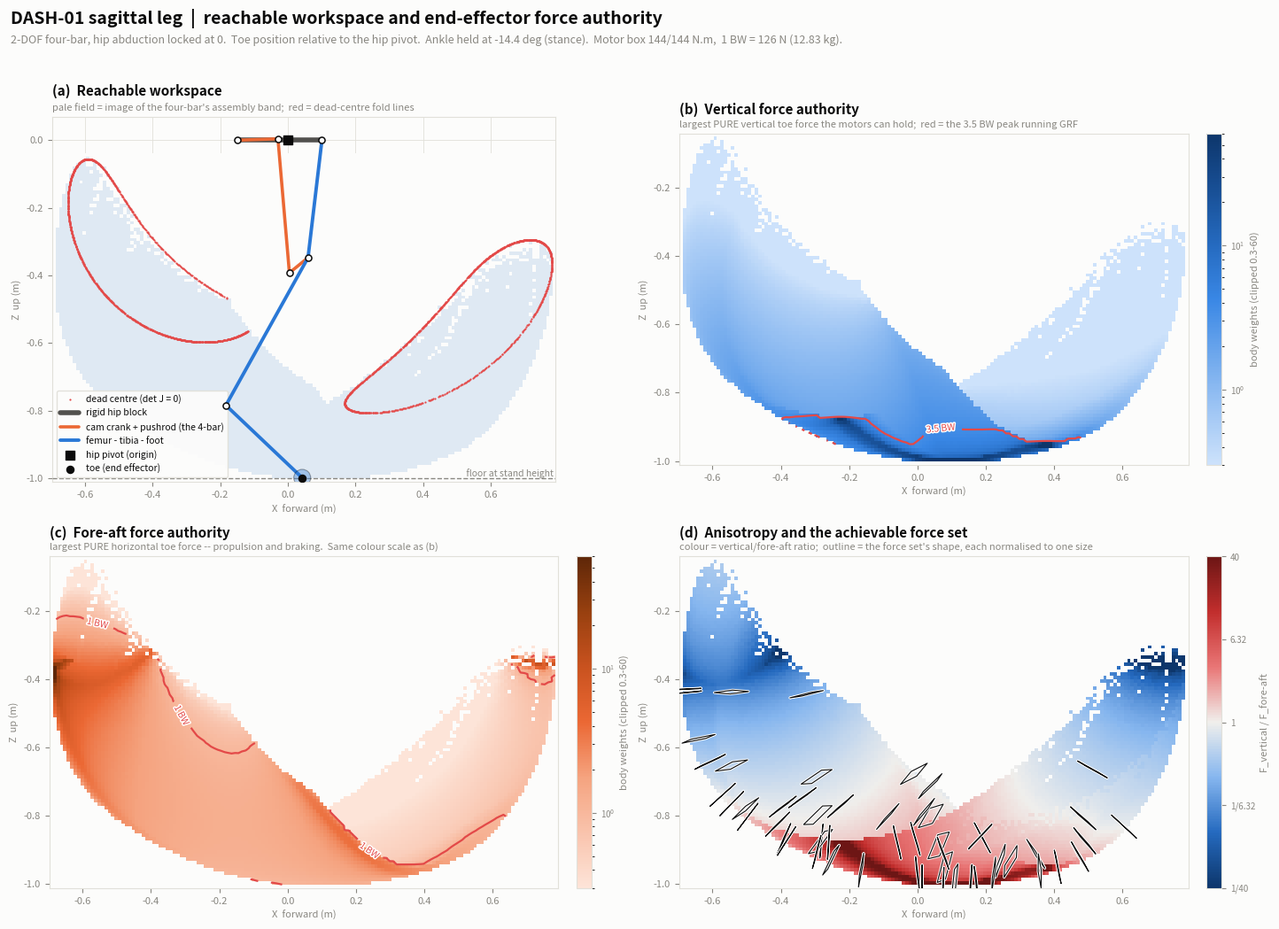

The script that saved this image:
"""
DASH-01 sagittal leg -- reachable foot workspace and end-effector FORCE AUTHORITY.

    python plot_reachability.py                 # writes _reachability.png
    python plot_reachability.py --self-test     # verify the model against known values
    python plot_reachability.py --show          # open an interactive window

STANDALONE BY DESIGN. This script reads no model file, no meshes and does not import
MuJoCo. The linkage is written out numerically in section 1 as six 2-D vectors and two
frame offsets, each annotated with the line of `dash01.xml` it was transcribed from. Only
numpy and matplotlib are required. (The previous version of this file drove a MuJoCo
model through Newton iterations; it needed `dash01.xml` plus 13 STL meshes on a hard-coded
relative path that no longer exists in this repo, and it carried a silent bug -- it wrote
`qpos[3] = 1.0` intending a free-joint quaternion, but this model's base is six scalar
joints, so `qpos[3]` is `base_roll` and every published number was measured with the leg
rolled 57 degrees out of the sagittal plane. Neither failure mode can exist here: there is
no external state and no base to mis-set.)


WHAT IS BEING MODELLED
----------------------
One leg of DASH-01, in the sagittal (X-Z) plane, with hip abduction held at zero so the
leg cannot leave that plane. Two motors move it:

    cam    -- a CRANK on the hip. It does not drive a joint directly; it drives the knee
              through a pushrod, so the knee is an OUTPUT, not an input.
    thigh  -- swings the thigh (femur) about the hip.

cam, thigh, the passive pushrod and the passive knee form a planar CLOSED LOOP -- a
four-bar. Four joints, two of them actuated, minus two loop-closure equations, leaves
mobility 2. That is the single fact that makes this leg interesting and it drives
everything below:

  * The two motors are NOT independently free. Loop closure requires two circles (the
    pushrod tip about the pushrod joint; the shin's anchor stub about the knee) to
    intersect. They only do so over a diagonal BAND of (cam, thigh). Outside that band the
    linkage physically cannot be assembled -- those motor commands are impossible, not
    merely unused.
  * The band boundary is the four-bar's DEAD CENTRE: the two circles are tangent, the
    pushrod and the anchor stub are collinear, and the loop Jacobian drops rank. It is
    also exactly where det(d(toe)/d(cam,thigh)) vanishes, so it bounds the reachable foot
    area AND is where force authority blows up to infinity and velocity to zero.
  * Because the leg is a 2-DOF mechanism, the reachable set is the IMAGE of that band. No
    volumetric search is needed, and the outline is the image of the boundary curve.

The end effector is the centre of the toe collision sphere. Everything is reported
RELATIVE TO THE HIP PIVOT, so the results do not depend on how tall the robot stands.


THE MATH, AND WHY IT IS ALL CLOSED FORM
---------------------------------------
1. LOOP CLOSURE.  Given cam, the pushrod joint P is fixed; given thigh, the knee K is
   fixed. The pushrod tip must lie at distance L_PUSH from P and L_ANCHOR from K -- a
   circle-circle intersection, solved algebraically (`_circle_circle`). No Newton
   iteration, no seeding, no convergence failures, no branch drift. The half-chord `h` of
   that intersection is the distance to the dead centre: h = 0 IS the singularity.
   The two roots are the two assembly branches; we keep the one containing the rest pose.

2. THE SINGULARITY CURVE.  Rather than root-finding on a collinearity residual, note that
   assembly requires |K - P| to lie in [|L_PUSH - L_ANCHOR|, L_PUSH + L_ANCHOR]. K lies on
   a circle about the thigh pivot, so the thigh angles that put |K - P| exactly on either
   bound are ANOTHER circle-circle intersection. The boundary is therefore exact and costs
   two closed-form solves per cam angle.

3. THE JACOBIAN.  Analytic, via implicit differentiation of the loop constraint
   g(q_active, q_passive) = 0:

        dq_passive/dq_active = -(dg/dq_passive)^-1 (dg/dq_active)
        J = d(toe)/d(q_active) = partial_active(toe) + partial_passive(toe) * the above

   Every partial of a planar revolute chain is `perp(point - pivot)`, so each block is two
   lines. This carries the four-bar's transmission ratio, which is the whole point -- a
   naive open-chain Jacobian would be wrong by that ratio. det(dg/dq_passive) vanishes
   precisely at h = 0, tying (3) back to (1) and (2). `--self-test` checks the analytic
   J against central differences of the forward map.

4. FORCE AUTHORITY.  Statics: to hold a force F at the toe the motors must supply
   tau = J^T F. Inside the symmetric torque box |tau_i| <= tau_max_i, the largest force
   along a unit direction u is

        f_max(u) = min_i  tau_max_i / |(J^T u)_i|

   The script maps u = vertical and u = fore-aft. The full achievable force set is the
   image of the torque box under J^-T -- a parallelogram, drawn in panel (d).

   Note (J^T u)_i is just the moment arm of that motor about the direction u, so the joint
   with the LARGER arm is the one that binds.


CONVENTIONS
-----------
X is forward, Z is up, origin at the hip pivot; the plot is the robot's left leg seen
from the left, so X runs to the right of the page. Angles in this file are ordinary CCW
angles in the (x, z) plane. MuJoCo's sagittal joints rotate about +-Y, and a +Y rotation
is CLOCKWISE in (x, z), so each joint carries an explicit sign S_* below that converts it.
Getting that sign wrong mirrors the workspace, which is why they are named and asserted
rather than folded into the constants.


MODELLING ASSUMPTIONS (all are choices, all are visible)
--------------------------------------------------------
* Hip abduction is exactly 0. Out-of-plane (true lateral, +-Y) force comes only from the
  hip roll motor and is OUTSIDE this 2-D study. Where this script says "lateral" it means
  fore-aft (X) -- the in-plane horizontal direction that propulsion and braking use.
* The ankle is PASSIVE (a spring in the MJCF, a welded strut on the current hardware), so
  it is not an input. It is held at a fixed angle -- see `--ankle`. The default is the
  loaded-stance angle from the model's own `stand` keyframe, because that is the geometry
  the leg actually has when it is carrying the robot.
* Statics only. No inertia, no motor speed limit, no thermal limit. This BOUNDS
  capability; it says nothing about control, and a force this map calls available may be
  unreachable at speed (torque falls off with rotor speed) or unholdable for long.

LIMITATIONS vs the MuJoCo-backed predecessor (in git history, and in the training/ and
walk_mit/ copies of this filename)
* No SELF-COLLISION check. That needed the mesh hulls. Cells where the pushrod passes
  through the thigh in projection are therefore still drawn as reachable. In practice the
  links sit in slightly different Y planes, so a projected crossing is not automatically a
  collision -- but this script cannot tell you which is which.
* No contact, no gravity, no floor.
* The passive ankle's own strength is NOT modelled here. Under the shipped k=28.65 N.m/rad
  spring, prior statics found the ankle -- not the motors -- is the binding constraint for
  vertical force by roughly 8x. So panel (b) is an upper bound on the leg as a whole
  unless the ankle is a rigid strut. `--ankle-deflect 20` reports that ceiling.
"""

import argparse
import numpy as np

# =============================================================================
# 1.  THE LINKAGE, DEFINED IN 2-D
# =============================================================================
# Transcribed from dash01.xml, LEFT leg, projected onto (X, Z). Y components are dropped:
# every sagittal joint rotates about Y, so no Y coordinate ever changes and the loop
# constraint is a purely planar 2-equation problem. The comment on each line is the MJCF
# element it came from, so this block can be re-derived or re-checked against the CAD.
#
# Frame chain:  hip pivot -> {cam pivot, thigh pivot} -> ... -> toe

HIP_TO_CAM     = np.array([-0.149,     0.0      ])  # <body CamLeftNCS-v1   pos="-0.149 .0519 0">
HIP_TO_THIGH   = np.array([ 0.101,     0.0      ])  # <body ThighLeftNCS-v1 pos="0.101 .0461 0">
CAM_TO_PUSHJ   = np.array([ 0.120,     0.0      ])  # <body PushrodLeftNCS-v1 pos="0.12 .002 0">
PUSHJ_TO_TIP   = np.array([ 0.000743214, -0.397969])  # <site pushrod_tip_L>, in pushrod frame
THIGH_TO_KNEE  = np.array([ 0.0,      -0.350    ])  # <body LegLeftNCS-v1   pos="0 .015 -.35">
KNEE_TO_ANCHOR = np.array([-0.0660502,  0.026337])  # <site leg_anchor_L>,  in shin frame
KNEE_TO_ANKLE  = np.array([-0.500,     0.0      ])  # <body FootLeftNCS-v1  pos="-.5 -.0016 0">
ANKLE_TO_TOE   = np.array([ 0.0,      -0.3115   ])  # <geom foot_L_col      pos="0 0 -.3115">
TOE_RADIUS     = 0.025                              # <geom foot_L_col      size="0.025">

# Fixed frame twists baked into the CAD (MJCF `euler="0 phi 0"`). A +Y euler of phi is a
# CCW rotation of -phi in our (x, z) convention.
PUSH_FRAME = -(-0.18047963198315084)   # pushrod body   euler="0 -0.180480 0"
SHIN_FRAME = -(-1.00038993994430810)   # shin (Leg) body euler="0 -1.000390 0"

# Joint sign: MuJoCo axis "0 1 0" (+Y) is clockwise in (x, z) -> -1;  "0 -1 0" -> +1.
S_CAM   = -1.0   # HipLeftNCS-v1_Revolution-3   axis "0 1 0"
S_THIGH = -1.0   # HipLeftNCS-v1_Revolution-5   axis "0 1 0"
S_KNEE  = +1.0   # ThighLeftNCS-v1_Revolution-7 axis "0 -1 0"   (passive)
S_ANKLE = +1.0   # LegLeftNCS-v1_Revolution-9   axis "0 -1 0"   (passive)
S_PUSH  = +1.0   # CamLeftNCS-v1_Revolution-11  axis "0 -1 0"   (passive; used only by
                 # the self-test -- the forward map solves the tip position geometrically
                 # and never needs the pushrod's own angle)

# Joint travel, from the MJCF `range=` attributes.
CAM_LIMIT   = 1.5      # rad -- but see below: this is a CAD guess, the cam is a crank
THIGH_LIMIT = 1.047    # rad
ANKLE_LIMIT = 1.047    # rad

# Actuator torque box, from <position ... forcerange="-144.5 144.5">. Both hip motors are
# the same AK-series unit, so the box is square.
TAU_CAM   = 144.5      # N.m
TAU_THIGH = 144.5      # N.m

# Passive ankle, from <joint LegLeftNCS-v1_Revolution-9 stiffness="28.65" springref="-0.7">
ANKLE_STIFFNESS = 28.65   # N.m/rad
ANKLE_SPRINGREF = -0.7    # rad, unloaded rest

# The `stand` keyframe. Left-leg qpos slice is (hip_roll, cam, pushrod, thigh, knee, ankle)
# in tree order; ctrl commands thigh to 0.12 and the cam sags to -0.0335 under load.
STAND_CAM, STAND_THIGH = -0.033502, 0.117592
STAND_KNEE, STAND_ANKLE = 0.175174, -0.25218
STAND_PUSH = -0.13113     # the passive pushrod angle in that same keyframe
STAND_BASE_Z = 1.02348    # hip pivot height in that keyframe

# Total model mass: the sum of every <inertial mass=...> in dash01.xml (both legs, torso
# and the four lumped motor bodies). Used only to express force in body weights.
MASS_KG = 12.8275
GRAVITY = 9.81

# Peak vertical ground reaction force a running gait needs, in body weights. Drawn as a
# requirement contour on the force panels.
GRF_TARGET_BW = 3.5

# ---- derived scalars: lengths and in-frame direction angles ------------------
_len = lambda v: float(np.hypot(v[0], v[1]))
_dir = lambda v: float(np.arctan2(v[1], v[0]))

L_CRANK,  A_CRANK  = _len(CAM_TO_PUSHJ),   _dir(CAM_TO_PUSHJ)     # 0.1200 m
L_PUSH,   A_PUSH   = _len(PUSHJ_TO_TIP),   _dir(PUSHJ_TO_TIP)     # 0.3980 m
L_THIGH,  A_THIGH  = _len(THIGH_TO_KNEE),  _dir(THIGH_TO_KNEE)    # 0.3500 m
L_ANCHOR, A_ANCHOR = _len(KNEE_TO_ANCHOR), _dir(KNEE_TO_ANCHOR)   # 0.0711 m
L_SHIN,   A_SHIN   = _len(KNEE_TO_ANKLE),  _dir(KNEE_TO_ANKLE)    # 0.5000 m
L_FOOT,   A_FOOT   = _len(ANKLE_TO_TOE),   _dir(ANKLE_TO_TOE)     # 0.3115 m

# Which of the two circle-circle roots is the physical assembly. Fixed at import by
# `_pick_branch()` below: the branch is a global property of the mechanism (you can only
# swap branches by passing through a dead centre), so one sign is valid everywhere.
BRANCH = -1.0


# =============================================================================
# 2.  PLANAR VECTOR HELPERS
# =============================================================================
# All operate on trailing-axis-2 arrays, so every routine below is vectorised over an
# entire (cam, thigh) grid at once.

def _e(a):
    """Unit vector at CCW angle `a`. Shape (..., 2)."""
    a = np.asarray(a, float)
    return np.stack([np.cos(a), np.sin(a)], axis=-1)


def _perp(v):
    """Rotate by +90 deg: (x, z) -> (-z, x).  Note d/dtheta of _e(theta) is _perp(_e(theta)),
    which is why every revolute partial derivative in section 4 is a `_perp`."""
    return np.stack([-v[..., 1], v[..., 0]], axis=-1)


def _cross(a, b):
    return a[..., 0] * b[..., 1] - a[..., 1] * b[..., 0]


def _norm(v):
    return np.hypot(v[..., 0], v[..., 1])


def _angle(v):
    return np.arctan2(v[..., 1], v[..., 0])


def _wrap(a):
    """Wrap to (-pi, pi]."""
    return (np.asarray(a, float) + np.pi) % (2 * np.pi) - np.pi


def _circle_circle(c1, r1, c2, r2, branch):
    """Intersect circle(c1, r1) with circle(c2, r2) in the plane.

    Returns (point, ok, half_chord). `ok` is False where the circles miss (the mechanism
    cannot be assembled). `half_chord` is 0 exactly at tangency -- for the leg's loop that
    is the four-bar DEAD CENTRE, so it doubles as a signed-free distance-to-singularity.
    `branch` (+1/-1) selects which of the two roots to return.
    """
    delta = c2 - c1
    d = _norm(delta)
    ok = (d <= r1 + r2) & (d >= abs(r1 - r2)) & (d > 1e-12)
    safe_d = np.where(ok, d, 1.0)                      # keep the arithmetic finite
    a = (r1 * r1 - r2 * r2 + safe_d * safe_d) / (2.0 * safe_d)
    half_chord = np.sqrt(np.maximum(r1 * r1 - a * a, 0.0))
    u = delta / safe_d[..., None]
    pt = c1 + a[..., None] * u + branch * half_chord[..., None] * _perp(u)
    return pt, ok, np.where(ok, half_chord, np.nan)


# =============================================================================
# 3.  FORWARD KINEMATICS (vectorised, exact)
# =============================================================================

ANKLE_MODES = ("stance", "spring-rest", "parallel-thigh")


def ankle_fixed_angle(mode):
    """The held ankle angle for the two fixed modes."""
    return {"stance": STAND_ANKLE, "spring-rest": ANKLE_SPRINGREF}[mode]


def forward(q_cam, q_thigh, ankle_mode="stance", ankle_angle=None, branch=None):
    """Full pose of the leg for arbitrary-shaped arrays of (cam, thigh) joint angles.

    Returns a dict of (..., 2) points -- `cam_pivot`, `pushrod_joint`, `pushrod_tip`,
    `thigh_pivot`, `knee`, `ankle`, `toe` -- plus:
        ok        (...)  bool, the loop assembles here
        h         (...)  half-chord of the loop closure; 0 at the dead centre
        R_shin    (...)  absolute CCW rotation of the shin body
        q_knee    (...)  the passive knee angle, in MuJoCo's sign convention
        q_ankle   (...)  the held (or solved) ankle angle
        ankle_ok  (...)  the ankle angle is inside its +-1.047 rad travel

    Ankle modes:
        "stance"         hold the loaded-stance angle from the `stand` keyframe (default)
        "spring-rest"    hold the unloaded spring rest angle (-0.7 rad)
        "parallel-thigh" solve the ankle so the foot stays parallel to the thigh. A clean
                         geometric idealisation, but it demands ankle angles that the real
                         joint often cannot reach -- watch `ankle_ok`.
    """
    branch = BRANCH if branch is None else branch
    q_cam, q_thigh = np.broadcast_arrays(np.asarray(q_cam, float),
                                         np.asarray(q_thigh, float))

    # Crank: cam pivot -> pushrod joint. The cam body's own rotation is S_CAM * q_cam.
    P = HIP_TO_CAM + L_CRANK * _e(S_CAM * q_cam + A_CRANK)
    # Femur: thigh pivot -> knee.
    K = HIP_TO_THIGH + L_THIGH * _e(S_THIGH * q_thigh + A_THIGH)

    # Loop closure. The pushrod tip is L_PUSH from the pushrod joint and, because it is
    # pinned to the shin's anchor stub, L_ANCHOR from the knee.
    T, ok, h = _circle_circle(P, L_PUSH, K, L_ANCHOR, branch)

    # The tip's bearing from the knee fixes the shin's absolute orientation -- that is how
    # the cam reaches through the loop and sets the knee.
    R_shin = _angle(T - K) - A_ANCHOR
    ankle = K + L_SHIN * _e(R_shin + A_SHIN)

    if ankle_mode == "parallel-thigh":
        R_foot = S_THIGH * q_thigh              # foot parallel to femur
        q_ankle = _wrap((R_foot - R_shin) / S_ANKLE)
    else:
        held = ankle_fixed_angle(ankle_mode) if ankle_angle is None else float(ankle_angle)
        q_ankle = np.full(R_shin.shape, held)
        R_foot = R_shin + S_ANKLE * q_ankle

    toe = ankle + L_FOOT * _e(R_foot + A_FOOT)
    q_knee = _wrap((R_shin - S_THIGH * q_thigh - SHIN_FRAME) / S_KNEE)

    nan = np.where(ok, 0.0, np.nan)[..., None]
    return dict(
        q_cam=q_cam, q_thigh=q_thigh, ok=ok, h=h,
        cam_pivot=np.broadcast_to(HIP_TO_CAM, P.shape),
        thigh_pivot=np.broadcast_to(HIP_TO_THIGH, K.shape),
        pushrod_joint=P, pushrod_tip=T + nan, knee=K, ankle=ankle + nan, toe=toe + nan,
        R_shin=R_shin, q_knee=q_knee, q_ankle=q_ankle,
        ankle_ok=np.abs(q_ankle) <= ANKLE_LIMIT,
    )


def _pick_branch():
    """Determine which circle-circle root is the assembled machine, by testing which one
    reproduces the CAD rest pose (all joints at zero, where the MJCF's `connect` equality
    is satisfied and the knee angle is 0 by construction)."""
    for b in (-1.0, +1.0):
        fk = forward(0.0, 0.0, branch=b)
        if bool(fk["ok"]) and abs(float(fk["q_knee"])) < 0.02:
            return b
    raise RuntimeError("neither assembly branch reproduces the CAD rest pose")


BRANCH = _pick_branch()


# =============================================================================
# 4.  CONSTRAINED JACOBIAN
# =============================================================================

def jacobian(fk, ankle_mode="stance"):
    """d(toe)/d(cam, thigh) with loop closure differentiated out. Shape (..., 2, 2), with
    J[..., i, j] = d(toe_i)/d(q_j) for q = (cam, thigh) in MuJoCo's sign convention.

    Derivation. Take the passive coordinates to be psi (the pushrod link's absolute
    bearing) and R (the shin body's absolute rotation). Loop closure says the pushrod tip
    and the shin's anchor stub are the same point:

        g(cam, thigh, psi, R) = [P(cam) + L_PUSH*e(psi)] - [K(thigh) + L_ANCHOR*e(R+A_ANCHOR)] = 0

    Every partial is a `perp` of a lever arm, because rotating a planar link by dtheta
    moves its tip by perp(tip - pivot) dtheta:

        dg/dpsi = perp(T - P)             dg/dR     = -perp(T - K)
        dg/dcam = S_CAM*perp(P - cam_pivot)   dg/dthigh = -S_THIGH*perp(K - thigh_pivot)

    Then dq_passive/dq_active = -(dg/dq_passive)^-1 (dg/dq_active), and the chain rule
    gives J. Note det(dg/dq_passive) = -cross(T - P, T - K), which vanishes exactly when
    the pushrod and the anchor stub are collinear -- the dead centre, i.e. h = 0. So the
    Jacobian's rank loss and the workspace boundary are the same event, checked in
    `--self-test`.
    """
    P, K, T = fk["pushrod_joint"], fk["knee"], fk["pushrod_tip"]
    toe, ankle = fk["toe"], fk["ankle"]

    dg_dpsi = _perp(T - P)
    dg_dR = -_perp(T - K)
    dg_dcam = S_CAM * _perp(P - HIP_TO_CAM)
    dg_dthigh = -S_THIGH * _perp(K - HIP_TO_THIGH)

    # Batched 2x2 solve. Columns of the passive block are (dg_dpsi, dg_dR).
    a, c = dg_dpsi[..., 0], dg_dpsi[..., 1]
    b, d = dg_dR[..., 0], dg_dR[..., 1]
    det = a * d - b * c
    with np.errstate(divide="ignore", invalid="ignore"):
        # second row of -inv(passive) @ rhs, i.e. dR/dq_active
        dR_dcam = -(-c * dg_dcam[..., 0] + a * dg_dcam[..., 1]) / det
        dR_dthigh = -(-c * dg_dthigh[..., 0] + a * dg_dthigh[..., 1]) / det

    if ankle_mode == "parallel-thigh":
        # The foot's orientation is tied to the thigh, so rotating the shin about the knee
        # carries only the shin; the foot segment instead moves with the thigh angle.
        dtoe_dR = _perp(ankle - K)
        dtoe_dthigh_direct = S_THIGH * (_perp(K - HIP_TO_THIGH) + _perp(toe - ankle))
    else:
        # Fixed ankle: everything distal to the knee is one rigid body rotating with R.
        dtoe_dR = _perp(toe - K)
        dtoe_dthigh_direct = S_THIGH * _perp(K - HIP_TO_THIGH)

    J = np.empty(toe.shape[:-1] + (2, 2), float)
    J[..., :, 0] = dtoe_dR * dR_dcam[..., None]
    J[..., :, 1] = dtoe_dthigh_direct + dtoe_dR * dR_dthigh[..., None]
    return J


# =============================================================================
# 5.  FORCE AUTHORITY (statics)
# =============================================================================

def axis_force(J, tau_max=(TAU_CAM, TAU_THIGH)):
    """Largest PURE fore-aft and PURE vertical toe force inside the motor torque box.

    Holding a toe force F costs tau = J^T F. For F = f*u along a unit direction u, the
    i-th motor sees f * (J^T u)_i, and (J^T u)_i = sum_k J[k,i] u_k is exactly that
    motor's moment arm about u. So the motor with the LARGER arm saturates first:

        f_max(u) = min_i  tau_max_i / |(J^T u)_i|

    "Pure" matters: this is the force with NO component in the other axis. A leg can
    usually push much harder along its strong axis than in either pure direction.

    Returns (f_x, f_z, bind_x, bind_z) in newtons; bind_* is 0 where the cam binds and 1
    where the thigh binds.
    """
    tau = np.asarray(tau_max, float)
    arms_x = np.abs(J[..., 0, :])      # d(toe_x)/dq  -- arms against a pure fore-aft force
    arms_z = np.abs(J[..., 1, :])      # d(toe_z)/dq  -- arms against a pure vertical force
    with np.errstate(divide="ignore", invalid="ignore"):
        # A zero arm means that motor is not loaded by this force at all, so it imposes no
        # limit: +inf is the right neutral element for the min, and it keeps the whole
        # expression NaN-free so the reductions below need no nan-aware variants.
        cap_x = np.where(arms_x > 0, tau / arms_x, np.inf)
        cap_z = np.where(arms_z > 0, tau / arms_z, np.inf)
    cap_x = np.where(np.isnan(cap_x), np.inf, cap_x)
    cap_z = np.where(np.isnan(cap_z), np.inf, cap_z)
    return (cap_x.min(axis=-1), cap_z.min(axis=-1),
            cap_x.argmin(axis=-1), cap_z.argmin(axis=-1))


def force_polygon(J, tau_max=(TAU_CAM, TAU_THIGH)):
    """The complete set of toe forces the motors can hold: the image of the torque box
    under J^-T, i.e. a parallelogram with corners J^-T (+-tau_cam, +-tau_thigh).
    Returns (..., 4, 2), corners in order."""
    tau = np.asarray(tau_max, float)
    corners = np.array([[1, 1], [-1, 1], [-1, -1], [1, -1]], float) * tau
    JT = np.swapaxes(J, -1, -2)
    with np.errstate(divide="ignore", invalid="ignore"):
        inv = np.linalg.inv(JT)
    return np.einsum("...ij,kj->...ki", inv, corners)


def ankle_vertical_ceiling(fk, deflect_rad):
    """Vertical toe force the PASSIVE ankle can react within a given deflection budget.

    The available ankle torque is the spring's: tau = ANKLE_STIFFNESS * deflect_rad. The
    budget matters because the ankle is a spring, not a stop -- asking it for more torque
    means accepting more foot roll, and past roughly 20 degrees the stance geometry the
    rest of this script assumes no longer holds.

    The ankle is not actuated, so whatever the hip motors can do, the foot can only
    transmit what the ankle joint can hold. The toe force moments the ankle with arm
    perp(toe - ankle_pivot), so f_z <= tau_ankle / |perp(toe-ankle)_z| = tau_ankle /
    |toe_x - ankle_x|.

    This is the LINEARISED ceiling, evaluated at the undeflected geometry. The true
    passive-spring limit is lower: deflecting the ankle grows the moment arm, which grows
    the required torque -- positive feedback, so the equilibrium branch turns over before
    the spring reaches its nominal torque.
    """
    tau_ankle = ANKLE_STIFFNESS * deflect_rad
    arm = np.abs(fk["toe"][..., 0] - fk["ankle"][..., 0])
    with np.errstate(divide="ignore", invalid="ignore"):
        return np.where(arm > 0, tau_ankle / arm, np.inf)


# =============================================================================
# 6.  THE ASSEMBLY BAND BOUNDARY (= dead centre = singularity), in closed form
# =============================================================================

def singularity_curve(cam_lo, cam_hi, n=1441, thigh_limit=THIGH_LIMIT, **fk_kw):
    """Trace the dead-centre curve exactly.

    Assembly requires |K(thigh) - P(cam)| in [|L_PUSH - L_ANCHOR|, L_PUSH + L_ANCHOR]; the
    bounds are where the two loop circles are tangent. K rides a circle of radius L_THIGH
    about the thigh pivot, so for a given cam the thigh angles hitting either bound are the
    intersections of circle(thigh_pivot, L_THIGH) with circle(P(cam), bound) -- closed
    form again. Returns the toe positions along the curve, shape (m, 2).
    """
    cams = np.linspace(cam_lo, cam_hi, n)
    P = HIP_TO_CAM + L_CRANK * _e(S_CAM * cams + A_CRANK)
    out = []
    for bound in (L_PUSH + L_ANCHOR, abs(L_PUSH - L_ANCHOR)):
        for br in (-1.0, +1.0):
            Kstar, ok, _ = _circle_circle(np.broadcast_to(HIP_TO_THIGH, P.shape), L_THIGH,
                                          P, bound, br)
            thigh = _wrap((_angle(Kstar - HIP_TO_THIGH) - A_THIGH) / S_THIGH)
            keep = ok & (np.abs(thigh) <= thigh_limit)
            if not keep.any():
                continue
            fk = forward(cams[keep], thigh[keep], **fk_kw)
            out.append(fk["toe"])
    return np.concatenate(out, axis=0) if out else np.zeros((0, 2))


# =============================================================================
# 7.  SWEEP AND RASTERISATION
# =============================================================================

def sweep(cam_lo, cam_hi, nc, nt, ankle_mode, thigh_limit=THIGH_LIMIT):
    """Evaluate the whole (cam, thigh) grid at once. Everything downstream is a view of
    this one result."""
    cam = np.linspace(cam_lo, cam_hi, nc)[:, None]
    thigh = np.linspace(-thigh_limit, thigh_limit, nt)[None, :]
    fk = forward(cam, thigh, ankle_mode=ankle_mode)
    J = jacobian(fk, ankle_mode=ankle_mode)
    fx, fz, bx, bz = axis_force(J)
    with np.errstate(divide="ignore", invalid="ignore"):
        det = np.abs(J[..., 0, 0] * J[..., 1, 1] - J[..., 0, 1] * J[..., 1, 0])
    fk.update(J=J, f_x=fx, f_z=fz, bind_x=bx, bind_z=bz, det=det,
              valid=fk["ok"] & fk["ankle_ok"])
    return fk


def rasterise(xy, values, mask, pix, extent=None):
    """Bin scattered samples into square Cartesian cells, keeping the MAX per cell.

    The joint-space grid folds: a single toe position can be reachable in more than one
    posture, with different force authority. Taking the max answers the question a
    designer actually asks -- "what is the best this leg can do at this point?" -- and is
    well defined regardless of how the fold is oriented. `count` reports how many samples
    landed in each cell, so folds are visible rather than silent.
    """
    x, z = xy[..., 0][mask], xy[..., 1][mask]
    v = np.asarray(values)[mask] if np.ndim(values) else np.full(x.shape, float(values))
    good = np.isfinite(x) & np.isfinite(z)
    x, z, v = x[good], z[good], v[good]
    if extent is None:
        extent = (x.min() - pix, x.max() + pix, z.min() - pix, z.max() + pix)
    x0, x1, z0, z1 = extent
    nx, nz = max(int(np.ceil((x1 - x0) / pix)), 1), max(int(np.ceil((z1 - z0) / pix)), 1)
    ix = np.clip(((x - x0) / pix).astype(int), 0, nx - 1)
    iz = np.clip(((z - z0) / pix).astype(int), 0, nz - 1)
    grid = np.full((nz, nx), -np.inf)
    count = np.zeros((nz, nx), int)
    np.maximum.at(grid, (iz, ix), np.nan_to_num(v, nan=-np.inf))
    np.add.at(count, (iz, ix), 1)
    grid[count == 0] = np.nan
    grid[~np.isfinite(grid)] = np.nan
    return grid, count, (x0, x0 + nx * pix, z0, z0 + nz * pix)


# =============================================================================
# 8.  PLOTTING
# =============================================================================
# Colour follows the job each panel does, not taste:
#   * panels (b) and (c) encode MAGNITUDE -> one-hue sequential ramps, light to dark.
#     Two sequential contexts on one figure, so the second takes the next hue. No rainbow.
#   * panel (d) encodes POLARITY about a meaningful midpoint (equal strength in both
#     axes, ratio 1) -> diverging, two hues with a neutral grey middle.
#   * the linkage overlay is CATEGORICAL -> fixed hue slots, never cycled.
# Force spans several decades (it diverges at the dead centre), so the magnitude panels
# are log-normed and clipped, with the clip stated in the colourbar label.

INK, MUTED, GRID = "#0b0b0b", "#898781", "#e1e0d9"
SURFACE, BAND = "#fcfcfb", "#dfe9f3"
C_LEG, C_LOOP, C_BLOCK, C_SING = "#2a78d6", "#eb6834", "#52514e", "#e34948"

RAMP_BLUE = ["#cde2fb", "#9ec5f4", "#6da7ec", "#3987e5", "#256abf", "#184f95", "#0d366b"]
RAMP_ORANGE = ["#fde4d8", "#f9c3ac", "#f5a37f", "#eb6834", "#c9521f", "#98400f", "#5f2708"]
RAMP_DIVERGING = ["#0d366b", "#256abf", "#86b6ef", "#f0efec", "#e97676", "#c22e2d", "#6d1615"]


def _cmap(name, hexes):
    from matplotlib.colors import LinearSegmentedColormap
    cm = LinearSegmentedColormap.from_list(name, hexes)
    cm.set_bad(SURFACE)
    return cm


def _style(ax, title, subtitle=None):
    ax.set_facecolor(SURFACE)
    ax.set_aspect("equal", "box")
    ax.grid(True, color=GRID, lw=0.6, zorder=0)
    ax.set_axisbelow(True)
    for s in ax.spines.values():
        s.set_color(GRID)
    ax.tick_params(colors=MUTED, labelsize=8)
    ax.set_xlabel("X  forward (m)", color=MUTED, fontsize=8)
    ax.set_ylabel("Z  up (m)", color=MUTED, fontsize=8)
    # Placed by hand rather than via set_title: the axes use adjustable="box", so their
    # drawn height shrinks to satisfy the equal aspect and a padded title would float.
    ax.text(0, 1.050, title, transform=ax.transAxes, color=INK, fontsize=11,
            weight="bold", va="bottom")
    if subtitle:
        ax.text(0, 1.012, subtitle, transform=ax.transAxes, color=MUTED,
                fontsize=8, va="bottom")


def draw_linkage(ax, fk, label=True):
    """Stick figure of one pose. Categorical hues: the serial leg chain in slot 1, the
    parallel actuation loop in slot 2, the rigid hip block in neutral ink."""
    g = lambda k: np.asarray(fk[k], float).reshape(2)
    hip = np.zeros(2)
    cam_p, thigh_p = g("cam_pivot"), g("thigh_pivot")
    pj, tip, knee, ank, toe = (g("pushrod_joint"), g("pushrod_tip"),
                               g("knee"), g("ankle"), g("toe"))

    ax.plot(*np.array([cam_p, hip, thigh_p]).T, color=C_BLOCK, lw=4.0, zorder=9,
            solid_capstyle="round", label="rigid hip block" if label else None)
    ax.plot(*np.array([cam_p, pj, tip, knee]).T, color=C_LOOP, lw=2.6, zorder=10,
            solid_capstyle="round", label="cam crank + pushrod (the 4-bar)" if label else None)
    ax.plot(*np.array([thigh_p, knee, ank, toe]).T, color=C_LEG, lw=2.8, zorder=10,
            solid_capstyle="round", label="femur - tibia - foot" if label else None)

    joints = np.array([cam_p, thigh_p, pj, tip, knee, ank])
    ax.scatter(*joints.T, s=26, c="white", edgecolor=INK, lw=1.1, zorder=11)
    ax.scatter(*hip, s=52, marker="s", c=INK, zorder=12,
               label="hip pivot (origin)" if label else None)
    from matplotlib.patches import Circle
    ax.add_patch(Circle(toe, TOE_RADIUS, fc=C_LEG, ec=INK, lw=0.8, alpha=0.35, zorder=11))
    ax.scatter(*toe, s=34, c=INK, zorder=13, label="toe (end effector)" if label else None)


def _panel_field(fig, ax, grid, extent, cmap, vlo, vhi, cbar_label, diverging=False):
    """One map panel plus its colourbar.

    Both encodings are logarithmic, because force spans two decades across the workspace
    and diverges at the dead centre. A RATIO panel (`diverging=True`) is plotted as
    log10(ratio) on symmetric arms about 0, so "twice as strong vertically" and "twice as
    strong fore-aft" are the same distance from the neutral midpoint -- on a linear ratio
    scale the whole fore-aft-dominant half would collapse into the bottom 2% of the bar.
    The tick labels are converted back to plain ratios.
    """
    from matplotlib.colors import LogNorm, TwoSlopeNorm
    if diverging:
        span = max(abs(np.log10(vlo)), abs(np.log10(vhi)))
        data = np.log10(np.clip(grid, 10.0 ** -span, 10.0 ** span))
        norm = TwoSlopeNorm(vmin=-span, vcenter=0.0, vmax=span)
    else:
        span, data = None, np.clip(grid, vlo, vhi)
        norm = LogNorm(vmin=vlo, vmax=vhi)
    im = ax.imshow(data, origin="lower", extent=extent, cmap=cmap,
                   norm=norm, interpolation="nearest", zorder=2)
    # Anchor the colourbar to the AXES box, not the subplot cell. With adjustable="box"
    # the equal-aspect axes are much shorter than their cell, and a `fig.colorbar(ax=...)`
    # would be sized to the cell instead -- the bar would tower over the panel.
    cb = fig.colorbar(im, cax=ax.inset_axes([1.035, 0.0, 0.03, 1.0]))
    if diverging:
        ticks = [-span, -span / 2, 0.0, span / 2, span]
        cb.set_ticks(ticks)
        cb.set_ticklabels([f"{10 ** t:.3g}" if t >= 0 else f"1/{10 ** -t:.3g}"
                           for t in ticks])
    cb.set_label(cbar_label, color=MUTED, fontsize=8)
    cb.ax.tick_params(colors=MUTED, labelsize=7)
    cb.outline.set_edgecolor(GRID)
    return im


def make_figure(g, args, out, show):
    import matplotlib
    if not show:
        matplotlib.use("Agg")
    import matplotlib.pyplot as plt
    import matplotlib.patheffects as pe

    halo = [pe.withStroke(linewidth=2.2, foreground="white")]
    bw = MASS_KG * GRAVITY
    valid = g["valid"]
    toe = g["toe"]
    pix = args.pix

    reach, _, extent = rasterise(toe, 1.0, valid, pix)
    fz_grid, count, _ = rasterise(toe, g["f_z"] / bw, valid, pix, extent)
    fx_grid, _, _ = rasterise(toe, g["f_x"] / bw, valid, pix, extent)
    with np.errstate(divide="ignore", invalid="ignore"):
        ratio_grid, _, _ = rasterise(toe, g["f_z"] / np.maximum(g["f_x"], 1e-9),
                                     valid, pix, extent)

    sing = singularity_curve(args.cam_lo, args.cam_hi, ankle_mode=args.ankle)
    ref = forward(STAND_CAM, STAND_THIGH, ankle_mode=args.ankle)
    floor_z = float(ref["toe"][1])

    fig, axes = plt.subplots(2, 2, figsize=(14.5, 10.6), facecolor=SURFACE)
    fig.suptitle("DASH-01 sagittal leg  |  reachable workspace and end-effector force authority",
                 color=INK, fontsize=14, weight="bold", x=0.012, ha="left", y=0.985)
    fig.text(0.012, 0.958,
             f"2-DOF four-bar, hip abduction locked at 0.  Toe position relative to the hip "
             f"pivot.  Ankle held at {np.degrees(float(np.ravel(ref['q_ankle'])[0])):+.1f} deg "
             f"({args.ankle}).  Motor box {args.tau_cam:.0f}/{args.tau_thigh:.0f} N.m,  "
             f"1 BW = {bw:.0f} N ({MASS_KG:.2f} kg).",
             color=MUTED, fontsize=9, ha="left", va="top")

    # ---- (a) workspace -------------------------------------------------------
    ax = axes[0, 0]
    _style(ax, "(a)  Reachable workspace",
           "pale field = image of the four-bar's assembly band;  red = dead-centre fold lines")
    ax.imshow(np.where(np.isfinite(reach), 1.0, np.nan), origin="lower", extent=extent,
              cmap=_cmap("band", [BAND, BAND]), zorder=2, interpolation="nearest")
    if len(sing):
        ax.scatter(sing[:, 0], sing[:, 1], s=2.5, c=C_SING, lw=0, zorder=5,
                   label="dead centre (det J = 0)")
    ax.axhline(floor_z, color=MUTED, lw=1.0, ls="--", zorder=4)
    ax.text(extent[1], floor_z, " floor at stand height ", color=MUTED, fontsize=7.5,
            va="bottom", ha="right")
    draw_linkage(ax, ref)
    ax.legend(loc="lower left", fontsize=7.5, framealpha=0.94, edgecolor=GRID,
              facecolor=SURFACE, labelcolor=INK)

    # ---- (b) vertical force --------------------------------------------------
    ax = axes[0, 1]
    _style(ax, "(b)  Vertical force authority",
           "largest PURE vertical toe force the motors can hold;  red = the 3.5 BW peak "
           "running GRF")
    _panel_field(fig, ax, fz_grid, extent, _cmap("seq_b", RAMP_BLUE),
                 args.f_lo, args.f_hi, f"body weights (clipped {args.f_lo:g}-{args.f_hi:g})")
    cs = ax.contour(np.clip(fz_grid, args.f_lo, args.f_hi), levels=[GRF_TARGET_BW],
                    colors=[C_SING], linewidths=1.6, extent=extent, zorder=6)
    for t in ax.clabel(cs, fmt={GRF_TARGET_BW: f"{GRF_TARGET_BW:g} BW"},
                       fontsize=7.5, colors=C_SING):
        t.set_path_effects(halo)

    # ---- (c) fore-aft force --------------------------------------------------
    ax = axes[1, 0]
    _style(ax, "(c)  Fore-aft force authority",
           "largest PURE horizontal toe force -- propulsion and braking.  Same colour "
           "scale as (b)")
    _panel_field(fig, ax, fx_grid, extent, _cmap("seq_c", RAMP_ORANGE),
                 args.f_lo, args.f_hi, f"body weights (clipped {args.f_lo:g}-{args.f_hi:g})")
    cs = ax.contour(np.clip(fx_grid, args.f_lo, args.f_hi), levels=[1.0],
                    colors=[C_SING], linewidths=1.6, extent=extent, zorder=6)
    for t in ax.clabel(cs, fmt={1.0: "1 BW"}, fontsize=7.5, colors=C_SING):
        t.set_path_effects(halo)

    # ---- (d) anisotropy + force polygons ------------------------------------
    ax = axes[1, 1]
    _style(ax, "(d)  Anisotropy and the achievable force set",
           "colour = vertical/fore-aft ratio;  outline = the force set's shape, each "
           "normalised to one size")
    _panel_field(fig, ax, ratio_grid, extent, _cmap("div_d", RAMP_DIVERGING),
                 args.r_lo, args.r_hi, "F_vertical / F_fore-aft", diverging=True)

    # The achievable force set spans two decades across the workspace, so drawing the
    # parallelograms to a common newton-per-metre scale makes all but a few invisible.
    # Each is instead normalised to the same plotted size: the OUTLINE carries the shape
    # and the orientation of the strong axis, the COLOUR underneath carries the ratio.
    step_c = max(g["q_cam"].shape[0] // 15, 1)
    step_t = max(g["q_thigh"].shape[1] // 10, 1)
    sub = (slice(None, None, step_c), slice(None, None, step_t))
    poly = force_polygon(g["J"][sub], (args.tau_cam, args.tau_thigh))
    anchors, keep = toe[sub], valid[sub] & np.isfinite(poly).all(axis=(-1, -2))
    radius = np.linalg.norm(poly, axis=-1).max(axis=-1)
    from matplotlib.collections import PolyCollection
    verts = [anchors[i] + poly[i] / radius[i] * args.polygon_size
             for i in zip(*np.nonzero(keep & (radius > 0)))]
    # A white halo: the diverging ramp is dark at BOTH ends, so a plain dark outline
    # disappears over the strongly-anisotropic and the strongly-isotropic regions alike.
    ax.add_collection(PolyCollection(
        verts, facecolors="none", edgecolors=INK, linewidths=0.8, zorder=7,
        path_effects=[pe.withStroke(linewidth=2.2, foreground="white")]))

    for ax in axes.ravel()[1:]:
        ax.set_xlim(extent[0], extent[1])
        ax.set_ylim(extent[2], extent[3])
    # Panel (a) also has to fit the mechanism itself, which reaches above the workspace.
    axes[0, 0].set_xlim(min(extent[0], HIP_TO_CAM[0] - 0.06), max(extent[1], 0.2))
    axes[0, 0].set_ylim(extent[2], max(extent[3], 0.07))

    fig.tight_layout(rect=(0, 0, 1, 0.952))
    fig.savefig(out, dpi=150, facecolor=SURFACE)
    print(f"\nsaved {out}")
    if show:
        plt.show()
    plt.close(fig)


# =============================================================================
# 9.  SELF-TEST
# =============================================================================

def self_test():
    """Five checks. The first two are the ones that matter: they compare this file's
    hand-transcribed 2-D linkage against values produced by the full 3-D MuJoCo model, so
    they catch a mis-copied offset, a wrong joint sign or a flipped frame twist."""
    ok = True

    def check(name, got, want, tol, unit=""):
        nonlocal ok
        err = abs(got - want)
        good = err <= tol
        ok &= good
        print(f"  [{'PASS' if good else 'FAIL'}]  {name:<46s} "
              f"{got:+.6f} vs {want:+.6f} {unit}  (err {err:.2e}, tol {tol:g})")

    print("\n1. CAD rest pose -- the MJCF `connect` equality at qpos = 0")
    fk = forward(0.0, 0.0)
    resid = float(np.linalg.norm(fk["pushrod_tip"] - (fk["knee"] + L_ANCHOR *
                                                      _e(fk["R_shin"] + A_ANCHOR))))
    check("loop residual (closed form, must be exact)", resid, 0.0, 1e-12, "m")
    check("knee angle at rest (CAD assembles at 0)", float(fk["q_knee"]), 0.0, 2e-3, "rad")
    print(f"     assembly branch selected at import: {BRANCH:+.0f}")

    print("\n2. `stand` keyframe -- ground truth from the 3-D MuJoCo solve")
    # Independent two-sided check of the frame chain. Build the pushrod tip from the
    # keyframe's own (cam, pushrod) angles and the shin's anchor stub from its own
    # (thigh, knee) angles, using no loop solve at all. If both frame chains are correct
    # the two points coincide -- and this is the ONLY check that exercises PUSH_FRAME,
    # A_PUSH and S_PUSH, which the forward map bypasses.
    P = HIP_TO_CAM + L_CRANK * _e(S_CAM * STAND_CAM + A_CRANK)
    tip = P + L_PUSH * _e(S_CAM * STAND_CAM + PUSH_FRAME + S_PUSH * STAND_PUSH + A_PUSH)
    K = HIP_TO_THIGH + L_THIGH * _e(S_THIGH * STAND_THIGH + A_THIGH)
    anchor = K + L_ANCHOR * _e(S_THIGH * STAND_THIGH + SHIN_FRAME
                               + S_KNEE * STAND_KNEE + A_ANCHOR)
    gap = float(np.linalg.norm(tip - anchor))
    check("loop gap from the keyframe's own passive angles", gap, 0.0, 1e-3, "m")

    fk = forward(STAND_CAM, STAND_THIGH, ankle_mode="stance")
    # Tolerance note: MuJoCo's `connect` is a SOFT equality (solref="0.005 1"), so under
    # stance load the loop stretches by the `gap` measured just above -- 0.31 mm, which is
    # gap/L_ANCHOR = 4.3 mrad of knee. This script closes the loop exactly (rigid), so a
    # knee offset of that order is the expected difference between a rigid and a compliant
    # model, not an error in the transcription. It is bounded here at 3x the implied
    # offset so a genuine geometry mistake still trips the check.
    check("solved knee vs keyframe qpos (rigid vs compliant)",
          float(fk["q_knee"]), STAND_KNEE, 3 * gap / L_ANCHOR, "rad")
    toe_z = float(fk["toe"][1])
    check("toe height below hip vs keyframe", toe_z, TOE_RADIUS - STAND_BASE_Z, 5e-3, "m")
    r_hip = float(np.linalg.norm(fk["toe"]))
    r_thigh = float(np.linalg.norm(fk["toe"] - HIP_TO_THIGH))
    print(f"     stance leg extension: {r_hip:.4f} m from the hip pivot, "
          f"{r_thigh:.4f} m from the thigh pivot")

    print("\n3. Analytic Jacobian vs central differences")
    rng = np.random.default_rng(0)
    worst = 0.0
    for mode in ANKLE_MODES:
        for _ in range(400):
            c, t = rng.uniform(-1.4, 1.4), rng.uniform(-1.0, 1.0)
            f0 = forward(c, t, ankle_mode=mode)
            if not bool(f0["ok"]) or float(f0["h"]) < 0.01:
                continue
            Ja = jacobian(f0, ankle_mode=mode)
            eps = 1e-6
            Jn = np.empty((2, 2))
            for j, (dc, dt) in enumerate(((eps, 0.0), (0.0, eps))):
                fp = forward(c + dc, t + dt, ankle_mode=mode)["toe"]
                fm = forward(c - dc, t - dt, ankle_mode=mode)["toe"]
                Jn[:, j] = (fp - fm) / (2 * eps)
            worst = max(worst, float(np.abs(Ja - Jn).max() / max(np.abs(Jn).max(), 1e-9)))
    check("worst relative error over 1200 poses", worst, 0.0, 1e-5)

    print("\n4. det(loop Jacobian) vanishes at the dead centre")
    cams = np.linspace(-1.5, 1.5, 400)
    dets, hs = [], []
    for c in cams:
        for br in (-1.0, +1.0):
            Kstar, good, _ = _circle_circle(HIP_TO_THIGH, L_THIGH,
                                            HIP_TO_CAM + L_CRANK * _e(S_CAM * c + A_CRANK),
                                            L_PUSH + L_ANCHOR, br)
            if not good:
                continue
            th = float(_wrap((_angle(Kstar - HIP_TO_THIGH) - A_THIGH) / S_THIGH))
            if abs(th) > THIGH_LIMIT:
                continue
            f = forward(c, th)
            dets.append(abs(float(_cross(f["pushrod_tip"] - f["pushrod_joint"],
                                         f["pushrod_tip"] - f["knee"]))))
            hs.append(float(f["h"]))
    # Both quantities are pure float round-off here: the curve is solved in closed form, so
    # the residual is set by cancellation in the tangency, not by any iteration tolerance.
    # det has units of m^2, hence the looser bound.
    check("max |det(dg/dq_passive)| on the traced curve", max(dets) if dets else 1.0,
          0.0, 1e-7, "m^2")
    check("max half-chord h on the traced curve", max(hs) if hs else 1.0, 0.0, 1e-6, "m")

    print("\n5. Statics round trip -- tau = J^T F saturates exactly one motor")
    fk = forward(STAND_CAM, STAND_THIGH)
    J = jacobian(fk)
    fx, fz, bx, bz = axis_force(J)
    tau = J.T @ np.array([0.0, float(fz)])
    check("binding motor torque at the pure-vertical limit",
          float(np.abs(tau).max()), TAU_CAM, 1e-6, "N.m")
    print(f"     stance pure-vertical  {float(fz):8.1f} N  "
          f"({float(fz)/(MASS_KG*GRAVITY):5.2f} BW, binds on "
          f"{'cam' if bz == 0 else 'thigh'})")
    print(f"     stance pure-fore-aft  {float(fx):8.1f} N  "
          f"({float(fx)/(MASS_KG*GRAVITY):5.2f} BW, binds on "
          f"{'cam' if bx == 0 else 'thigh'})")
    print(f"     anisotropy            {float(fz)/float(fx):8.1f} : 1")

    print("\n" + ("ALL CHECKS PASSED" if ok else "SOME CHECKS FAILED"))
    return 0 if ok else 1


# =============================================================================
# 10.  SUMMARY AND CLI
# =============================================================================

def summarise(g, args):
    bw = MASS_KG * GRAVITY
    v = g["valid"]
    n = v.size
    toe = g["toe"]
    reach = np.hypot(toe[..., 0], toe[..., 1])

    print("\n" + "=" * 78)
    print("DASH-01 sagittal leg -- reachability and force authority")
    print("=" * 78)
    print(f"linkage   crank {L_CRANK:.4f}  pushrod {L_PUSH:.4f}  anchor {L_ANCHOR:.4f}  "
          f"femur {L_THIGH:.4f}  tibia {L_SHIN:.4f}  foot {L_FOOT:.4f}  [m]")
    print(f"sweep     cam [{np.degrees(args.cam_lo):+.0f}, {np.degrees(args.cam_hi):+.0f}] deg "
          f"x {g['q_cam'].shape[0]} | thigh +-{np.degrees(THIGH_LIMIT):.0f} deg "
          f"x {g['q_thigh'].shape[1]} | ankle mode '{args.ankle}'")
    print(f"assembly  {g['ok'].sum():6d} / {n} grid points assemble "
          f"({100 * g['ok'].sum() / n:.0f}%) -- the rest are outside the four-bar's band")
    print(f"          {(g['ok'] & ~g['ankle_ok']).sum():6d} assemble but need an ankle angle "
          f"past +-{np.degrees(ANKLE_LIMIT):.0f} deg")

    area, count, _ = rasterise(toe, 1.0, v, args.pix)
    cells = int(np.isfinite(area).sum())
    print(f"\nworkspace X span   [{toe[..., 0][v].min():+.3f}, {toe[..., 0][v].max():+.3f}] m")
    print(f"          Z span   [{toe[..., 1][v].min():+.3f}, {toe[..., 1][v].max():+.3f}] m")
    print(f"          reach    [{reach[v].min():.3f}, {reach[v].max():.3f}] m from the hip pivot")
    print(f"          area     {cells * args.pix ** 2:.4f} m^2 "
          f"({cells} cells of {args.pix * 1000:.0f} mm; {100 * (count > 1).sum() / max(cells, 1):.0f}% "
          f"reachable in more than one posture)")

    ref = forward(STAND_CAM, STAND_THIGH, ankle_mode=args.ankle)
    Jr = jacobian(ref, ankle_mode=args.ankle)
    fx, fz, bx, bz = axis_force(Jr, (args.tau_cam, args.tau_thigh))
    fx, fz = float(fx), float(fz)
    print(f"\nat the `stand` pose (cam {STAND_CAM:+.4f}, thigh {STAND_THIGH:+.4f} rad, "
          f"{float(np.linalg.norm(ref['toe'])):.4f} m from the hip):")
    print(f"          vertical  {fz:8.1f} N  = {fz / bw:6.2f} BW   "
          f"(binds on {'cam' if bz == 0 else 'thigh'})")
    print(f"          fore-aft  {fx:8.1f} N  = {fx / bw:6.2f} BW   "
          f"(binds on {'cam' if bx == 0 else 'thigh'})")
    print(f"          anisotropy {fz / fx:7.1f} : 1  -- the leg is a strut, not a manipulator")

    fzv, fxv = g["f_z"][v] / bw, g["f_x"][v] / bw
    print(f"\nover the whole reachable set (median / 10th pct):")
    print(f"          vertical  {np.nanmedian(fzv):7.2f} / {np.nanpercentile(fzv, 10):.2f} BW  "
          f"-- {100 * np.nanmean(fzv >= GRF_TARGET_BW):.0f}% clears the {GRF_TARGET_BW:g} BW "
          f"running requirement")
    print(f"          fore-aft  {np.nanmedian(fxv):7.2f} / {np.nanpercentile(fxv, 10):.2f} BW  "
          f"-- {100 * np.nanmean(fxv >= 1.0):.0f}% clears 1 BW")

    if args.ankle_deflect > 0:
        rad = np.radians(args.ankle_deflect)
        ceil = ankle_vertical_ceiling(g, rad)[v] / bw
        print(f"\npassive ankle ceiling, {args.ankle_deflect:.0f} deg of spring deflection "
              f"({ANKLE_STIFFNESS * rad:.1f} N.m, linearised): "
              f"median {np.nanmedian(ceil):.2f} BW, "
              f"{100 * np.nanmean(ceil >= GRF_TARGET_BW):.0f}% clears {GRF_TARGET_BW:g} BW")
        print("          -> where this is below panel (b), the ANKLE is the binding "
              "constraint, not the motors")


def main():
    ap = argparse.ArgumentParser(
        description=__doc__, formatter_class=argparse.RawDescriptionHelpFormatter)
    ap.add_argument("--nc", type=int, default=1081, help="cam samples (raster fill)")
    ap.add_argument("--nt", type=int, default=541, help="thigh samples (raster fill)")
    ap.add_argument("--cam-lo", type=float, default=-90.0, metavar="DEG",
                    help="cam sweep start. The MJCF's +-86 deg range is a CAD guess: the "
                         "four-bar assembles at EVERY cam angle and recorded hardware "
                         "sweeps span ~245 deg, so the default covers the full circle")
    ap.add_argument("--cam-hi", type=float, default=270.0, metavar="DEG")
    ap.add_argument("--ankle", choices=ANKLE_MODES, default="stance",
                    help="how the passive ankle is held (see the module docstring)")
    ap.add_argument("--tau-cam", type=float, default=TAU_CAM, metavar="NM")
    ap.add_argument("--tau-thigh", type=float, default=TAU_THIGH, metavar="NM")
    ap.add_argument("--ankle-deflect", type=float, default=0.0, metavar="DEG",
                    help="if > 0, also report the vertical force the PASSIVE ankle spring "
                         "can react within this much deflection -- usually the real "
                         "binding constraint. 20 deg is the conventional usable budget")
    ap.add_argument("--pix", type=float, default=0.01, metavar="M",
                    help="raster cell size for the maps")
    ap.add_argument("--f-lo", type=float, default=0.3, help="force colour scale, BW")
    ap.add_argument("--f-hi", type=float, default=60.0, help="force colour scale, BW")
    ap.add_argument("--r-lo", type=float, default=0.025,
                    help="anisotropy colour scale (kept symmetric with --r-hi)")
    ap.add_argument("--r-hi", type=float, default=40.0, help="anisotropy colour scale")
    ap.add_argument("--polygon-size", type=float, default=0.05, metavar="M",
                    help="plotted size of the normalised force-set outlines in panel (d)")
    ap.add_argument("--out", default="_reachability.png")
    ap.add_argument("--show", action="store_true")
    ap.add_argument("--self-test", action="store_true",
                    help="validate the hand-transcribed linkage and the Jacobian, then exit")
    args = ap.parse_args()

    if args.self_test:
        raise SystemExit(self_test())

    args.cam_lo, args.cam_hi = np.radians(args.cam_lo), np.radians(args.cam_hi)
    g = sweep(args.cam_lo, args.cam_hi, args.nc, args.nt, args.ankle)
    summarise(g, args)
    make_figure(g, args, args.out, args.show)


if __name__ == "__main__":
    main()
